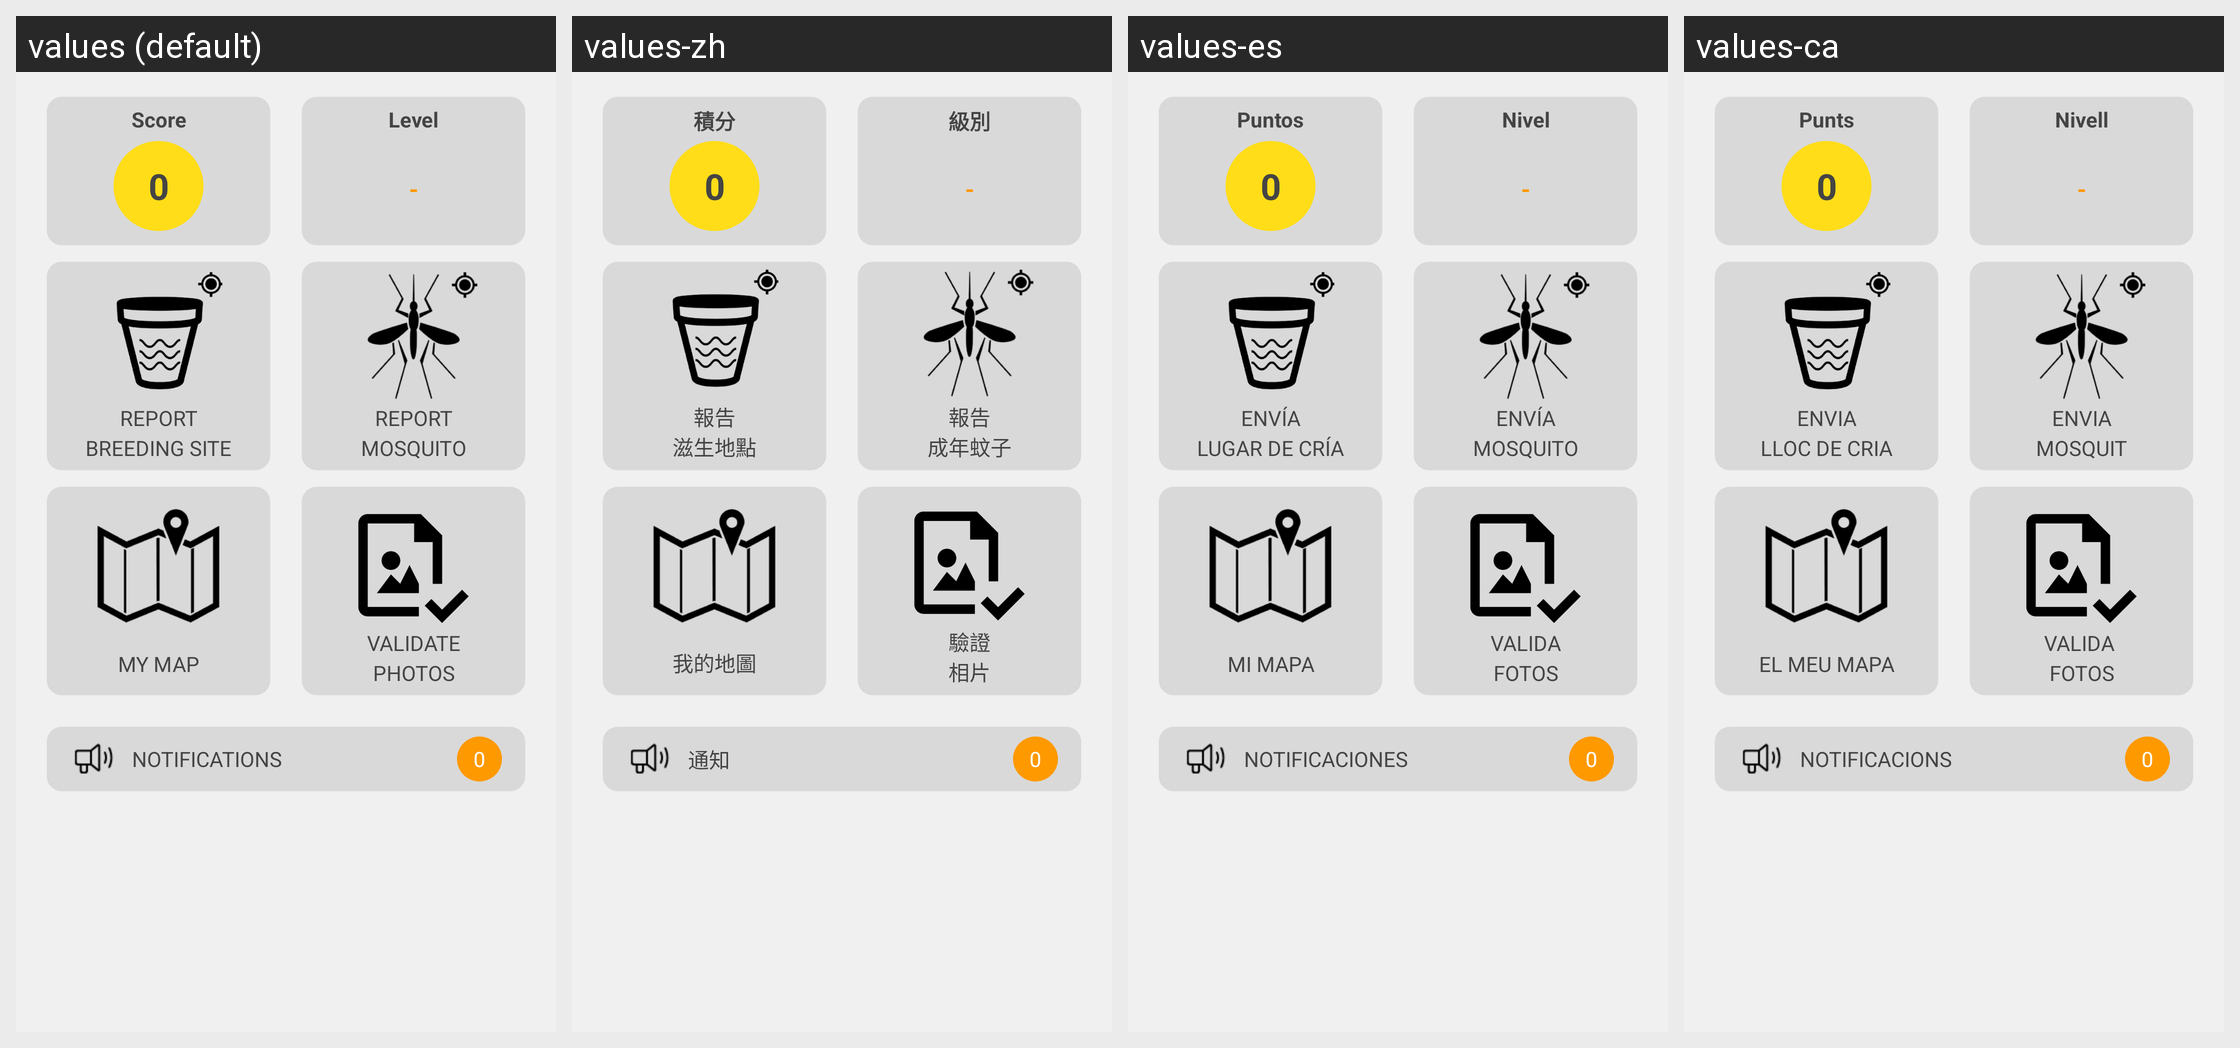

The Android screen above is rendered under several locales of the same app. Produce the string resources it draws, with the default and per-locale values.
Android screen res/layout/switchboard.xml rendered under 4 locales, left to right: values (default), values-zh, values-es, values-ca. Device: Nexus 5 (rendered at 1080×1920; each locale shown at half size, 540×960, under a caption strip naming it); theme DarkThemeSelector.
Strings drawn on this screen, with the default value and each locale's value (text and hints the layout hard-codes, and strings that could not be matched under every locale, appear in the picture but are not listed):

user_score_label
  values: Score
  values-zh: 積分
  values-es: Puntos
  values-ca: Punts

user_level_label
  values: Level
  values-zh: 級別
  values-es: Nivel
  values-ca: Nivell

switchboard_button_text_report
  values: REPORT
  values-zh: 報告
  values-es: ENVÍA
  values-ca: ENVIA

switchboard_button_text_sites
  values: BREEDING SITE
  values-zh: 滋生地點
  values-es: LUGAR DE CRÍA
  values-ca: LLOC DE CRIA

switchboard_button_text_adult
  values: MOSQUITO
  values-zh: 成年蚊子
  values-es: MOSQUITO
  values-ca: MOSQUIT

switchboard_button_text_map
  values: MY MAP
  values-zh: 我的地圖
  values-es: MI MAPA
  values-ca: EL MEU MAPA

switchboard_button_validations_photos
  values: VALIDATE
  values-zh: 驗證
  values-es: VALIDA
  values-ca: VALIDA 

switchboard_button_validation_photos2
  values: PHOTOS
  values-zh: 相片
  values-es: FOTOS
  values-ca: FOTOS

switchboard_button_notifications_site
  values: NOTIFICATIONS
  values-zh: 通知
  values-es: NOTIFICACIONES
  values-ca: NOTIFICACIONS
